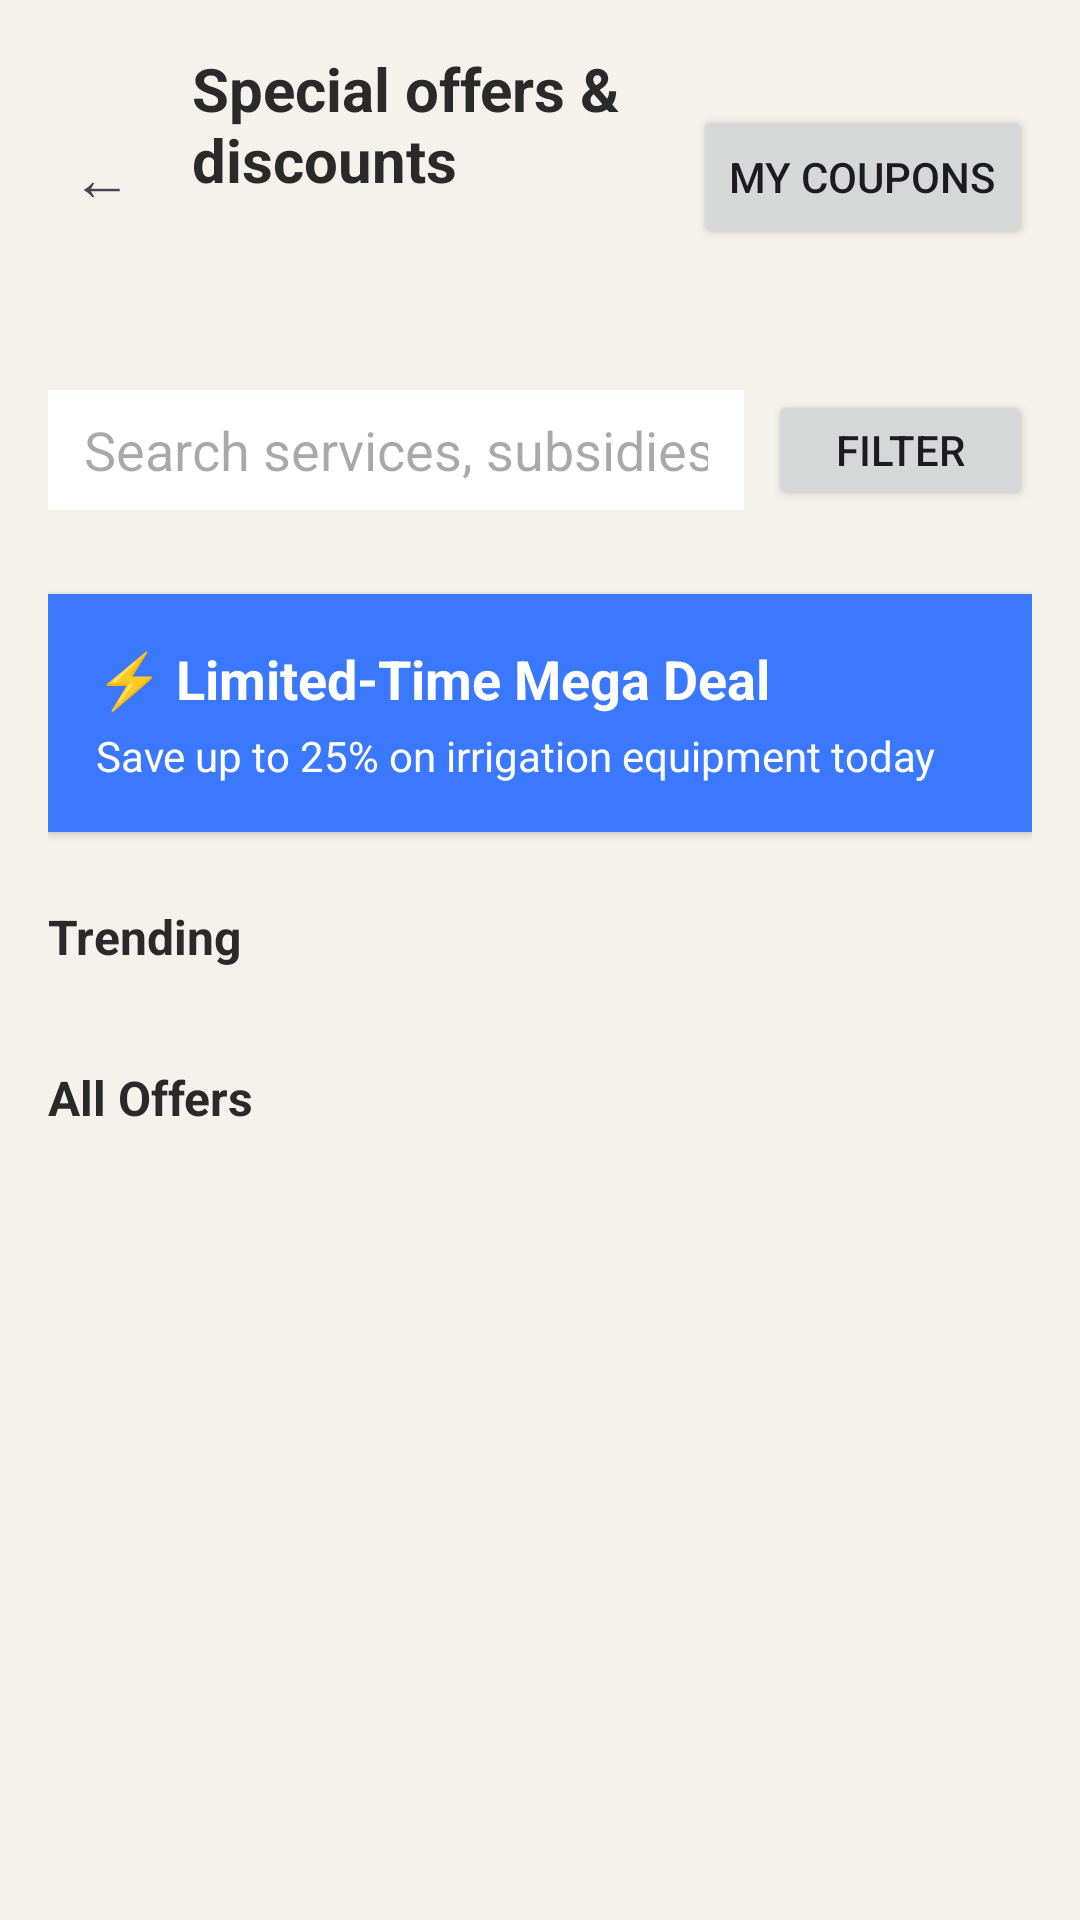

Reconstruct the res/layout file that produces this screen, plus the resources it refers to.
<!-- AndroidManifest.xml: application theme Theme.GoviConnect -->
<!-- res/layout/activity_special_offers.xml -->
<?xml version="1.0" encoding="utf-8"?>
<androidx.constraintlayout.widget.ConstraintLayout
    xmlns:android="http://schemas.android.com/apk/res/android"
    xmlns:app="http://schemas.android.com/apk/res-auto"
    android:id="@+id/root"
    android:layout_width="match_parent"
    android:layout_height="match_parent"
    android:background="@color/bg_cream">

    
    <LinearLayout
        android:id="@+id/topBar"
        android:layout_width="0dp"
        android:layout_height="wrap_content"
        android:orientation="horizontal"
        android:gravity="center_vertical"
        android:paddingStart="@dimen/space_lg"
        android:paddingEnd="@dimen/space_lg"
        android:paddingTop="@dimen/space_lg"
        android:paddingBottom="@dimen/space_md"
        app:layout_constraintTop_toTopOf="parent"
        app:layout_constraintStart_toStartOf="parent"
        app:layout_constraintEnd_toEndOf="parent">

        <TextView
            android:id="@+id/btnBack"
            android:layout_width="wrap_content"
            android:layout_height="wrap_content"
            android:text="←"
            android:textSize="20sp"
            android:padding="@dimen/space_sm" />

        <TextView
            android:id="@+id/tvTitle"
            android:layout_width="0dp"
            android:layout_height="86dp"
            android:layout_marginStart="@dimen/space_md"
            android:layout_weight="1"
            android:text="@string/nav_offers"
            android:textColor="@color/text_primary"
            android:textSize="20sp"
            android:textStyle="bold" />

        <Button
            android:id="@+id/btnMyCoupons"
            android:layout_width="wrap_content"
            android:layout_height="wrap_content"
            android:text="My Coupons" />
    </LinearLayout>

    <ScrollView
        android:id="@+id/scroll"
        android:layout_width="0dp"
        android:layout_height="0dp"
        android:fillViewport="true"
        app:layout_constraintTop_toBottomOf="@id/topBar"
        app:layout_constraintBottom_toBottomOf="parent"
        app:layout_constraintStart_toStartOf="parent"
        app:layout_constraintEnd_toEndOf="parent">

        <LinearLayout
            android:id="@+id/content"
            android:layout_width="match_parent"
            android:layout_height="wrap_content"
            android:orientation="vertical"
            android:padding="@dimen/space_lg">

            
            <LinearLayout
                android:id="@+id/filterRow"
                android:layout_width="match_parent"
                android:layout_height="wrap_content"
                android:orientation="horizontal"
                android:gravity="center_vertical">

                <EditText
                    android:id="@+id/etSearch"
                    android:layout_width="0dp"
                    android:layout_height="40dp"
                    android:layout_weight="1"
                    android:hint="@string/search_hint"
                    android:paddingStart="@dimen/space_md"
                    android:paddingEnd="@dimen/space_md"
                    android:background="@android:color/white"
                    android:singleLine="true" />

                <Button
                    android:id="@+id/btnFilter"
                    android:layout_width="wrap_content"
                    android:layout_height="40dp"
                    android:text="Filter"
                    android:layout_marginStart="@dimen/space_sm"/>
            </LinearLayout>

            
            <HorizontalScrollView
                android:layout_width="match_parent"
                android:layout_height="wrap_content"
                android:fillViewport="false"
                android:scrollbars="none"
                android:layout_marginTop="@dimen/space_md">

                <LinearLayout
                    android:id="@+id/chips"
                    android:layout_width="wrap_content"
                    android:layout_height="wrap_content"
                    android:orientation="horizontal" />
            </HorizontalScrollView>

            
            <LinearLayout
                android:id="@+id/banner"
                android:layout_width="match_parent"
                android:layout_height="wrap_content"
                android:orientation="vertical"
                android:padding="@dimen/space_lg"
                android:layout_marginTop="@dimen/space_lg"
                android:background="@color/card_blue"
                android:elevation="2dp">

                <TextView
                    android:id="@+id/tvBannerTitle"
                    android:layout_width="wrap_content"
                    android:layout_height="wrap_content"
                    android:text="⚡ Limited-Time Mega Deal"
                    android:textColor="@color/white"
                    android:textStyle="bold"
                    android:textSize="18sp"/>

                <TextView
                    android:id="@+id/tvBannerSub"
                    android:layout_width="wrap_content"
                    android:layout_height="wrap_content"
                    android:text="Save up to 25% on irrigation equipment today"
                    android:textColor="@color/white"
                    android:layout_marginTop="@dimen/space_xs"/>
            </LinearLayout>

            
            <TextView
                android:id="@+id/tvTrendingTitle"
                android:layout_width="match_parent"
                android:layout_height="wrap_content"
                android:text="Trending"
                android:textStyle="bold"
                android:textSize="16sp"
                android:textColor="@color/text_primary"
                android:layout_marginTop="@dimen/space_xl"
                android:layout_marginBottom="@dimen/space_sm" />

            <HorizontalScrollView
                android:id="@+id/trendingScroll"
                android:layout_width="match_parent"
                android:layout_height="wrap_content"
                android:scrollbars="none">

                <LinearLayout
                    android:id="@+id/trendingContainer"
                    android:layout_width="wrap_content"
                    android:layout_height="wrap_content"
                    android:orientation="horizontal" />
            </HorizontalScrollView>

            
            <TextView
                android:id="@+id/tvAllTitle"
                android:layout_width="match_parent"
                android:layout_height="wrap_content"
                android:text="All Offers"
                android:textStyle="bold"
                android:textSize="16sp"
                android:textColor="@color/text_primary"
                android:layout_marginTop="@dimen/space_xl"
                android:layout_marginBottom="@dimen/space_sm" />

            <LinearLayout
                android:id="@+id/offersContainer"
                android:layout_width="match_parent"
                android:layout_height="wrap_content"
                android:orientation="vertical" />

            
            <Space
                android:layout_width="match_parent"
                android:layout_height="60dp" />
        </LinearLayout>
    </ScrollView>

</androidx.constraintlayout.widget.ConstraintLayout>
<!-- resources referenced by this layout -->
<resources>
  <color name="bg_cream">#F5F1EB</color>
  <color name="card_blue">#3A78FF</color>
  <color name="text_primary">#2A2A2A</color>
  <color name="white">#FFFFFF</color>
  <dimen name="space_lg">16dp</dimen>
  <dimen name="space_md">12dp</dimen>
  <dimen name="space_sm">8dp</dimen>
  <dimen name="space_xl">24dp</dimen>
  <dimen name="space_xs">4dp</dimen>
  <string name="nav_offers">Special offers &amp; discounts</string>
  <string name="search_hint">Search services, subsidies, markets…</string>
  <style name="Theme.GoviConnect" parent="Theme.Material3.DayNight.NoActionBar">
          
          <item name="android:statusBarColor">@color/bg_cream</item>
          <item name="android:windowLightStatusBar">true</item>
  
          
          <item name="colorPrimary">@color/green_primary</item>
          <item name="colorOnPrimary">@color/white</item>
  
          
          <item name="colorSecondary">@color/card_blue</item>
          <item name="colorOnSecondary">@color/white</item>
      </style>
  <color name="green_primary">#2F8F3B</color>
</resources>
